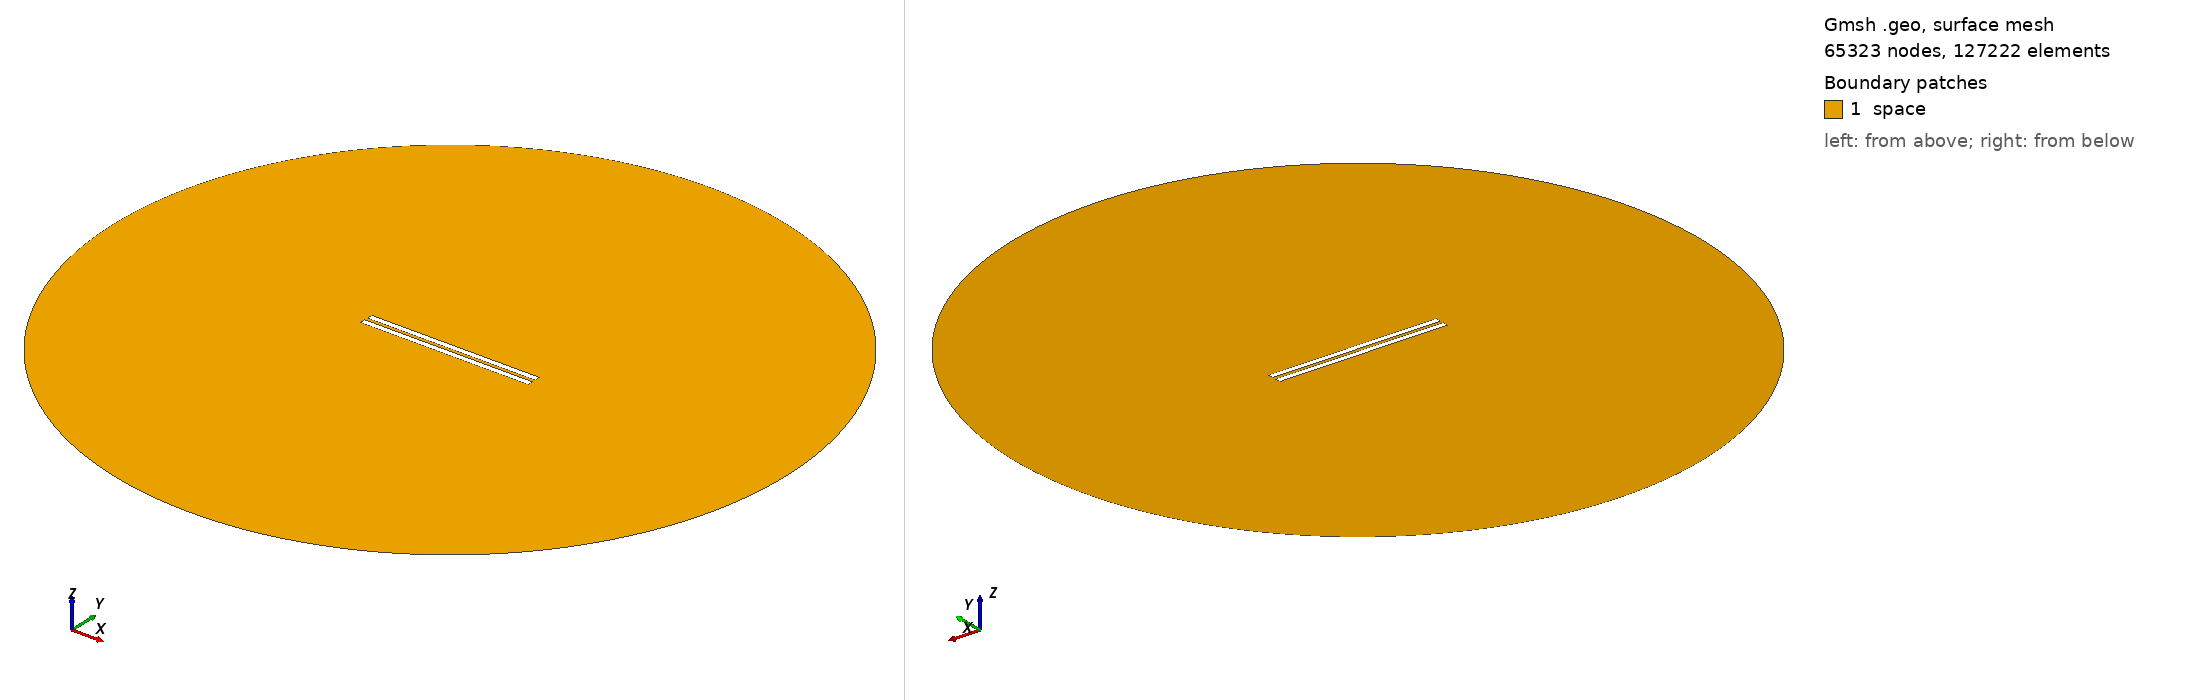

Gmsh geometry script, surface-meshed: 65323 nodes, 127222 surface elements. Boundary patches (legend numbers): 1 space. Left view from above one corner, right view from below the opposite corner. Legend entries are the model's physical surfaces. The drawing asked Gmsh for element sizes between 1% and 20% of the model's largest extent; the script's own settings can give other sizes.

=== geometry_overetch_0.2896551724137931.geo (drawn) ===
// Set the geometry kernel
SetFactory("OpenCASCADE");

//---------------------------------------
// Rectangles
//---------------------------------------

// Rectangle 1 (top)
Point(1) = {-49.710344827586205, 1, 0, 1.0};
Point(2) = {49.710344827586205, 1, 0, 1.0};
Point(3) = {49.710344827586205, 4.4206896551724135, 0, 1.0};
Point(4) = {-49.710344827586205, 4.4206896551724135, 0, 1.0};

Line(1) = {1, 2};
Line(2) = {2, 3};
Line(3) = {3, 4};
Line(4) = {4, 1};

Line Loop(1) = {1, 2, 3, 4};
Plane Surface(1) = {1};

Rotate { {0, 0, 1}, {-49.710344827586205, 1, 0}, 0 } {
  Surface{1};
}

// Rectangle 2 (bottom)
Point(5) = {-49.710344827586205, -1, 0, 1.0};
Point(6) = {49.710344827586205, -1, 0, 1.0};
Point(7) = {49.710344827586205, -4.4206896551724135, 0, 1.0};
Point(8) = {-49.710344827586205, -4.4206896551724135, 0, 1.0};

Line(5) = {5, 6};
Line(6) = {6, 7};
Line(7) = {7, 8};
Line(8) = {8, 5};

Line Loop(2) = {5, 6, 7, 8};
Plane Surface(2) = {2}; 


//---------------------------------------
// Circle
//---------------------------------------

// Define points
Point(9) = {0, 0, 0};        // Center
Point(10) = {200, 0, 0};     // Start point
Point(11) = {0, 200, 0};     // 90 degrees
Point(12) = {-200, 0, 0};    // 180 degrees
Point(13) = {0, -200, 0};    // 270 degrees

// Define circle arcs (each needs start, center, end)
Circle(9) = {10, 9, 11};
Circle(10) = {11, 9, 12};
Circle(11) = {12, 9, 13};
Circle(12) = {13, 9, 10};

// Define curve loop and surface if needed
Curve Loop(3) = {9, 10, 11, 12};
Surface(3) = {3};

//---------------------------------------
// Define Physical Groups
//---------------------------------------                

//--- Physical Curves
// Physical groups for boundaries
Physical Line("upper_plate", 10) = {1, 2, 3, 4};
Physical Line("lower_plate", 11) = {5, 6, 7, 8};
Physical Line("boundary", 20) = {9, 10, 11, 12};  

// Subtract Rectangles from Circle
BooleanDifference{ Surface{3}; Delete; }{ Surface{1}; Surface{2}; Delete; }
//--- Physical Surfaces
Physical Surface("space", 30) = {3};


//---------------------------------------
// Fine mesh near the plates
//--------------------------------------- 

// Define a distance field for mesh refinement
Field[1] = Distance;
Field[1].CurvesList = {1, 2, 3, 4, 5, 6, 7, 8};  // Rectangle curves
Field[1].NumPointsPerCurve = 200;

// Define threshold field to control mesh size based on distance to attractor
Field[2] = Threshold;
Field[2].IField = 1;
Field[2].LcMin = 0.1; // Minimum element size near the attractor
Field[2].LcMax = 10;  // Maximum element size away from the attractor
Field[2].DistMin = 0.01;
Field[2].DistMax = 40;

Background Field = 2;

//---------------------------------------
// 6. Generate the Mesh
//---------------------------------------
Mesh 2;  // 2D mesh generation
